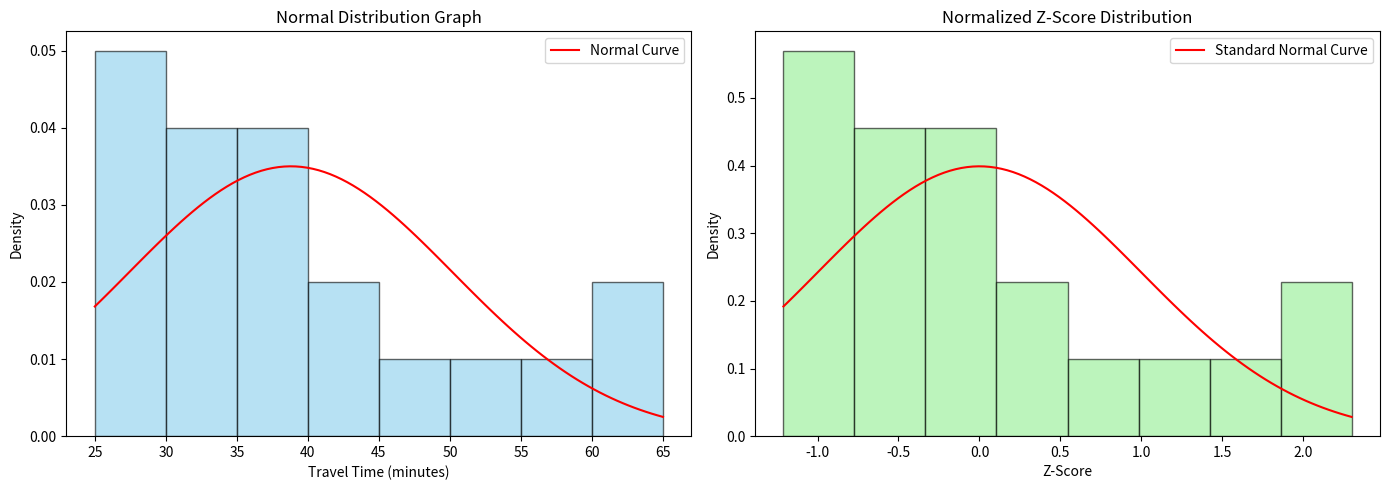

Generate this figure with matplotlib:
import matplotlib.pyplot as plt
import numpy as np
from scipy.stats import norm

# Data
travel_times = np.array([26, 33, 65, 28, 34, 55, 25, 44, 50, 36, 
                         26, 37, 43, 62, 35, 38, 45, 32, 28, 34])

mean = 38.8
std_dev = 11.4


z_scores = (travel_times - mean) / std_dev # Convert to z-scores

fig, axes = plt.subplots(1, 2, figsize=(14, 5)) # Create histograms and overlay normal curves for both distributions

# Normal distribution
x1 = np.linspace(min(travel_times), max(travel_times), 100)
pdf1 = norm.pdf(x1, mean, std_dev)
axes[0].hist(travel_times, bins=8, density=True, alpha=0.6, color='skyblue', edgecolor='black')
axes[0].plot(x1, pdf1, 'r-', label='Normal Curve')
axes[0].set_title('Normal Distribution Graph')
axes[0].set_xlabel('Travel Time (minutes)')
axes[0].set_ylabel('Density')
axes[0].legend()

# Plot normalized (z-score) distribution
x2 = np.linspace(min(z_scores), max(z_scores), 100)
pdf2 = norm.pdf(x2, 0, 1)
axes[1].hist(z_scores, bins=8, density=True, alpha=0.6, color='lightgreen', edgecolor='black')
axes[1].plot(x2, pdf2, 'r-', label='Standard Normal Curve')
axes[1].set_title('Normalized Z-Score Distribution')
axes[1].set_xlabel('Z-Score')
axes[1].set_ylabel('Density')
axes[1].legend()

plt.tight_layout()
plt.show()
